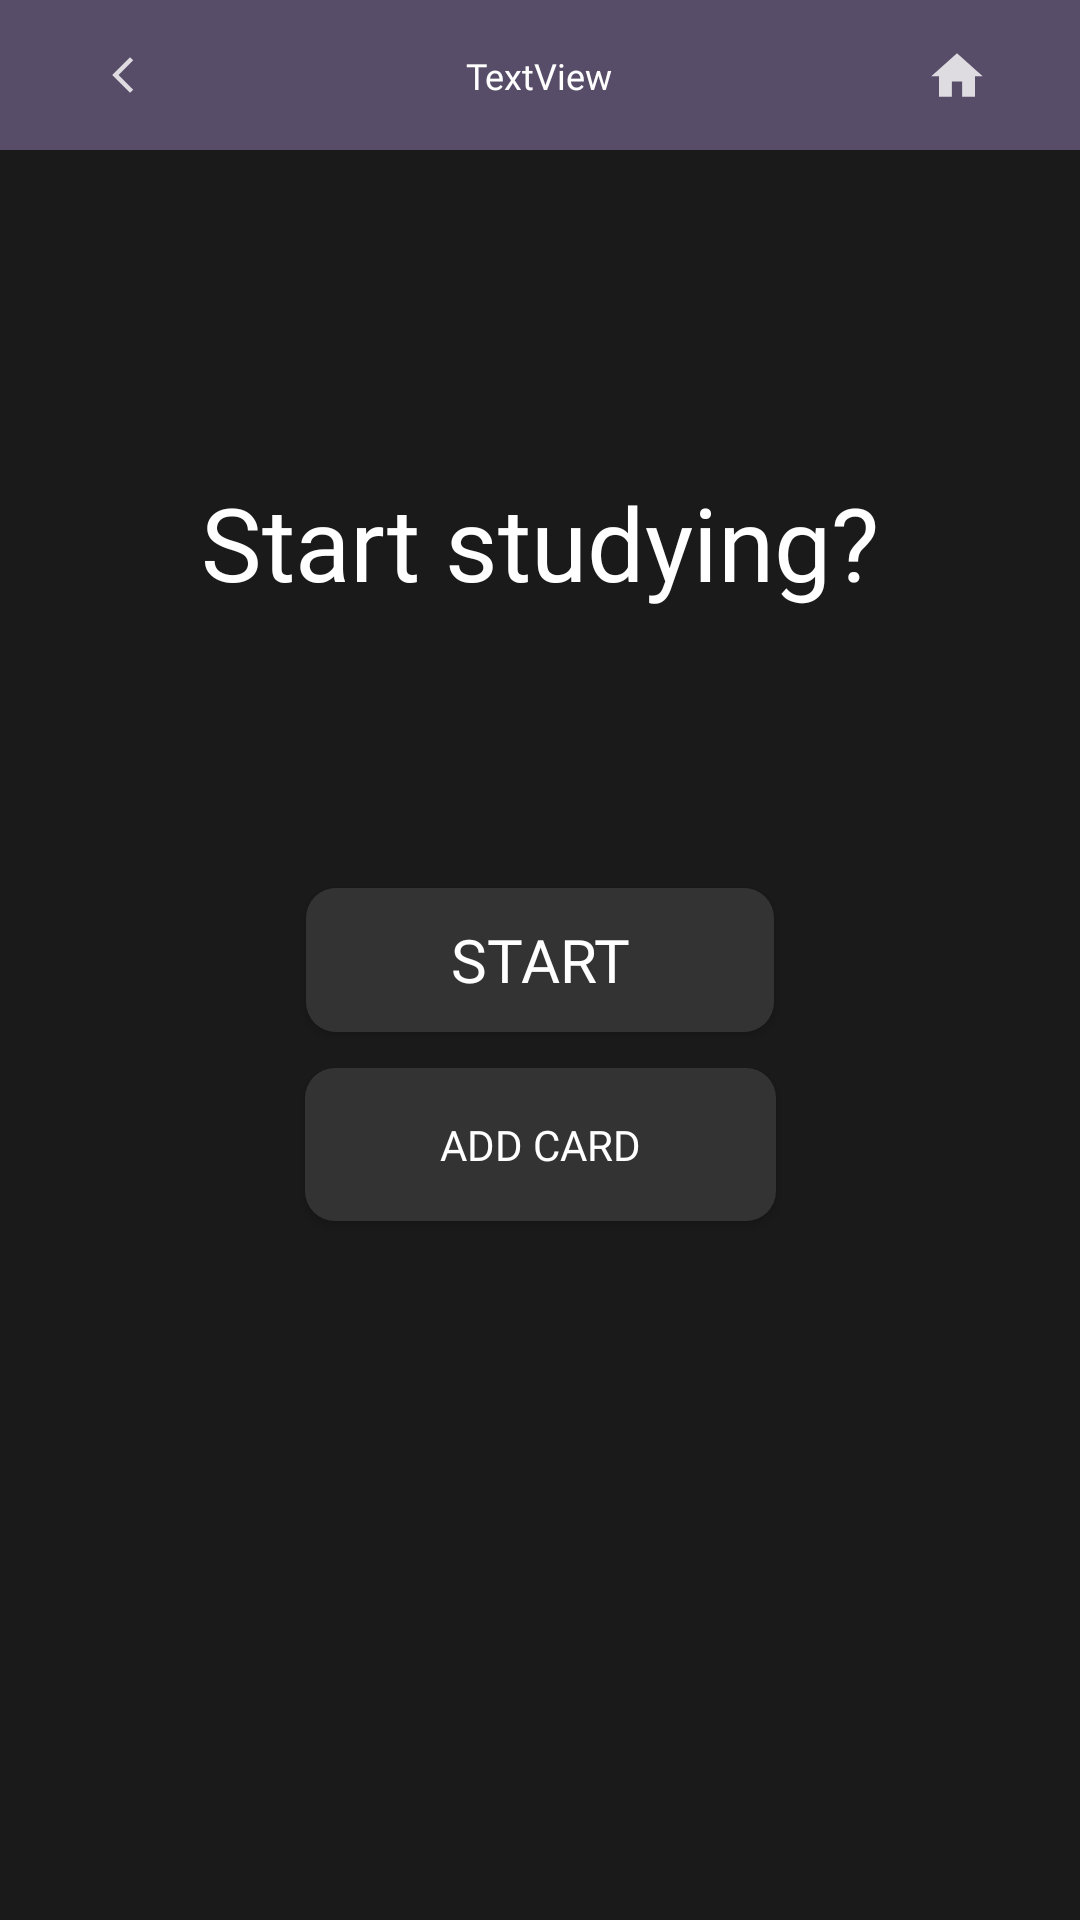

This screen was rendered from an Android layout file. Write that file and the resources it references.
<!-- AndroidManifest.xml: application theme Theme.ProdoReviewer -->
<!-- res/layout/activity_prodo_select.xml -->
<?xml version="1.0" encoding="utf-8"?>
<androidx.constraintlayout.widget.ConstraintLayout xmlns:android="http://schemas.android.com/apk/res/android"
    xmlns:app="http://schemas.android.com/apk/res-auto"
    xmlns:tools="http://schemas.android.com/tools"
    android:layout_width="match_parent"
    android:layout_height="match_parent"
    android:background="#1A1A1A"
    tools:context=".ProdoSelect">
    <include layout="@layout/toolbar"/>


    <TextView
        android:id="@+id/txtLabel"
        android:layout_width="wrap_content"
        android:layout_height="wrap_content"
        android:layout_marginTop="158dp"
        android:fontFamily="@font/inter_semibold"
        android:text="Start studying?"
        android:textColor="#FFFFFF"
        android:textSize="34sp"
        app:layout_constraintEnd_toEndOf="parent"
        app:layout_constraintStart_toStartOf="parent"
        app:layout_constraintTop_toTopOf="parent" />

    <Button
        android:id="@+id/btnStart"
        android:layout_width="156dp"
        android:layout_height="wrap_content"
        android:background="@drawable/custom_button"
        android:backgroundTint="#333333"
        android:fontFamily="@font/inter_semibold"
        android:text="Start"
        android:textColor="#FFFFFF"
        android:textSize="20sp"
        app:layout_constraintBottom_toBottomOf="parent"
        app:layout_constraintEnd_toEndOf="parent"
        app:layout_constraintStart_toStartOf="parent"
        app:layout_constraintTop_toTopOf="parent" />

    <Button
        android:id="@+id/btnAddCard"
        android:layout_width="157dp"
        android:layout_height="51dp"
        android:layout_marginTop="12dp"
        android:background="@drawable/custom_button"
        android:backgroundTint="#333333"
        android:fontFamily="@font/inter_semibold"
        android:text="Add card"
        android:textColor="#FFFFFF"
        app:layout_constraintEnd_toEndOf="@+id/btnStart"
        app:layout_constraintStart_toStartOf="@+id/btnStart"
        app:layout_constraintTop_toBottomOf="@+id/btnStart" />

</androidx.constraintlayout.widget.ConstraintLayout>
<!-- res/layout/toolbar.xml (included above) -->
<?xml version="1.0" encoding="utf-8"?>
<RelativeLayout xmlns:android="http://schemas.android.com/apk/res/android"
    xmlns:app="http://schemas.android.com/apk/res-auto"
    android:layout_width="match_parent"
    android:layout_height="50dp"
    android:background="#101010">

    <RelativeLayout
        android:layout_width="match_parent"
        android:layout_height="50dp"
        android:background="#574D68"
        android:padding="17dp">

        <ImageButton
            android:id="@+id/btnBackButton"
            android:layout_width="48dp"
            android:layout_height="48dp"
            android:background="@drawable/back_button"
            android:src="@drawable/ic_back_arrow_small" />

        <TextView
            android:id="@+id/lblPageName"
            android:layout_width="wrap_content"
            android:layout_height="wrap_content"
            android:layout_centerInParent="true"
            android:layout_marginLeft="90dp"
            android:layout_marginRight="90dp"
            android:fontFamily="@font/inter_semibold"
            android:text="TextView"
            android:textColor="#FFFFFF"
            android:textSize="12sp"
            app:autoSizeMinTextSize="10sp" />

        <ImageButton
            android:id="@+id/btnHome"
            android:layout_width="48dp"
            android:layout_height="48dp"
            android:layout_alignParentEnd="true"
            android:background="#00101010"
            android:src="@drawable/ic_home_" />
    </RelativeLayout>


</RelativeLayout>
<!-- resources referenced by this layout -->
<resources>
  <!-- drawable back_button (drawable) -->
  <?xml version="1.0" encoding="utf-8"?>
  <shape xmlns:android="http://schemas.android.com/apk/res/android" android:shape="rectangle">
      <solid android:color="#574D68"/>
      <corners android:radius="7dp"/>
  </shape>
  <!-- drawable custom_button (drawable) -->
  <?xml version="1.0" encoding="utf-8"?>
  <shape xmlns:android="http://schemas.android.com/apk/res/android" android:shape="rectangle">
      <solid android:color="#FFA9F9"/>
      <corners android:radius="10dp"/>
  </shape>
  <!-- drawable ic_back_arrow_small (drawable-anydpi) -->
  <vector xmlns:android="http://schemas.android.com/apk/res/android"
      android:width="24dp"
      android:height="24dp"
      android:viewportWidth="24"
      android:viewportHeight="24"
      android:tint="#FFFFFF"
      android:alpha="0.8"
      android:autoMirrored="true">
    <group android:scaleX="0.6"
        android:scaleY="0.6"
        android:translateX="8.4"
        android:translateY="4.8">
      <path
          android:fillColor="@android:color/white"
          android:pathData="M11.67,3.87L9.9,2.1 0,12l9.9,9.9 1.77,-1.77L3.54,12z"/>
    </group>
  </vector>
  <!-- drawable ic_home_ (drawable-anydpi) -->
  <vector xmlns:android="http://schemas.android.com/apk/res/android"
      android:width="24dp"
      android:height="24dp"
      android:viewportWidth="24"
      android:viewportHeight="24"
      android:tint="#FFFFFF"
      android:alpha="0.8">
    <group android:scaleX="0.85714287"
        android:scaleY="0.85714287"
        android:translateX="1.7142857"
        android:translateY="2.142857">
      <path
          android:fillColor="@android:color/white"
          android:pathData="M10,20v-6h4v6h5v-8h3L12,3 2,12h3v8z"/>
    </group>
  </vector>
  <style name="Theme.ProdoReviewer" parent="Theme.AppCompat.Light.NoActionBar">
          
          <item name="colorPrimary">#333333</item>
          <item name="colorPrimaryVariant">#333333</item>
          <item name="colorOnPrimary">@color/white</item>
          
          <item name="colorSecondary">@color/teal_200</item>
          <item name="colorSecondaryVariant">@color/teal_700</item>
          <item name="colorOnSecondary">@color/white</item>
          
          <item name="android:statusBarColor">?attr/colorPrimaryVariant</item>
          
      </style>
  <color name="white">#FFFFFFFF</color>
  <color name="teal_200">#FF03DAC5</color>
  <color name="teal_700">#FF018786</color>
</resources>
